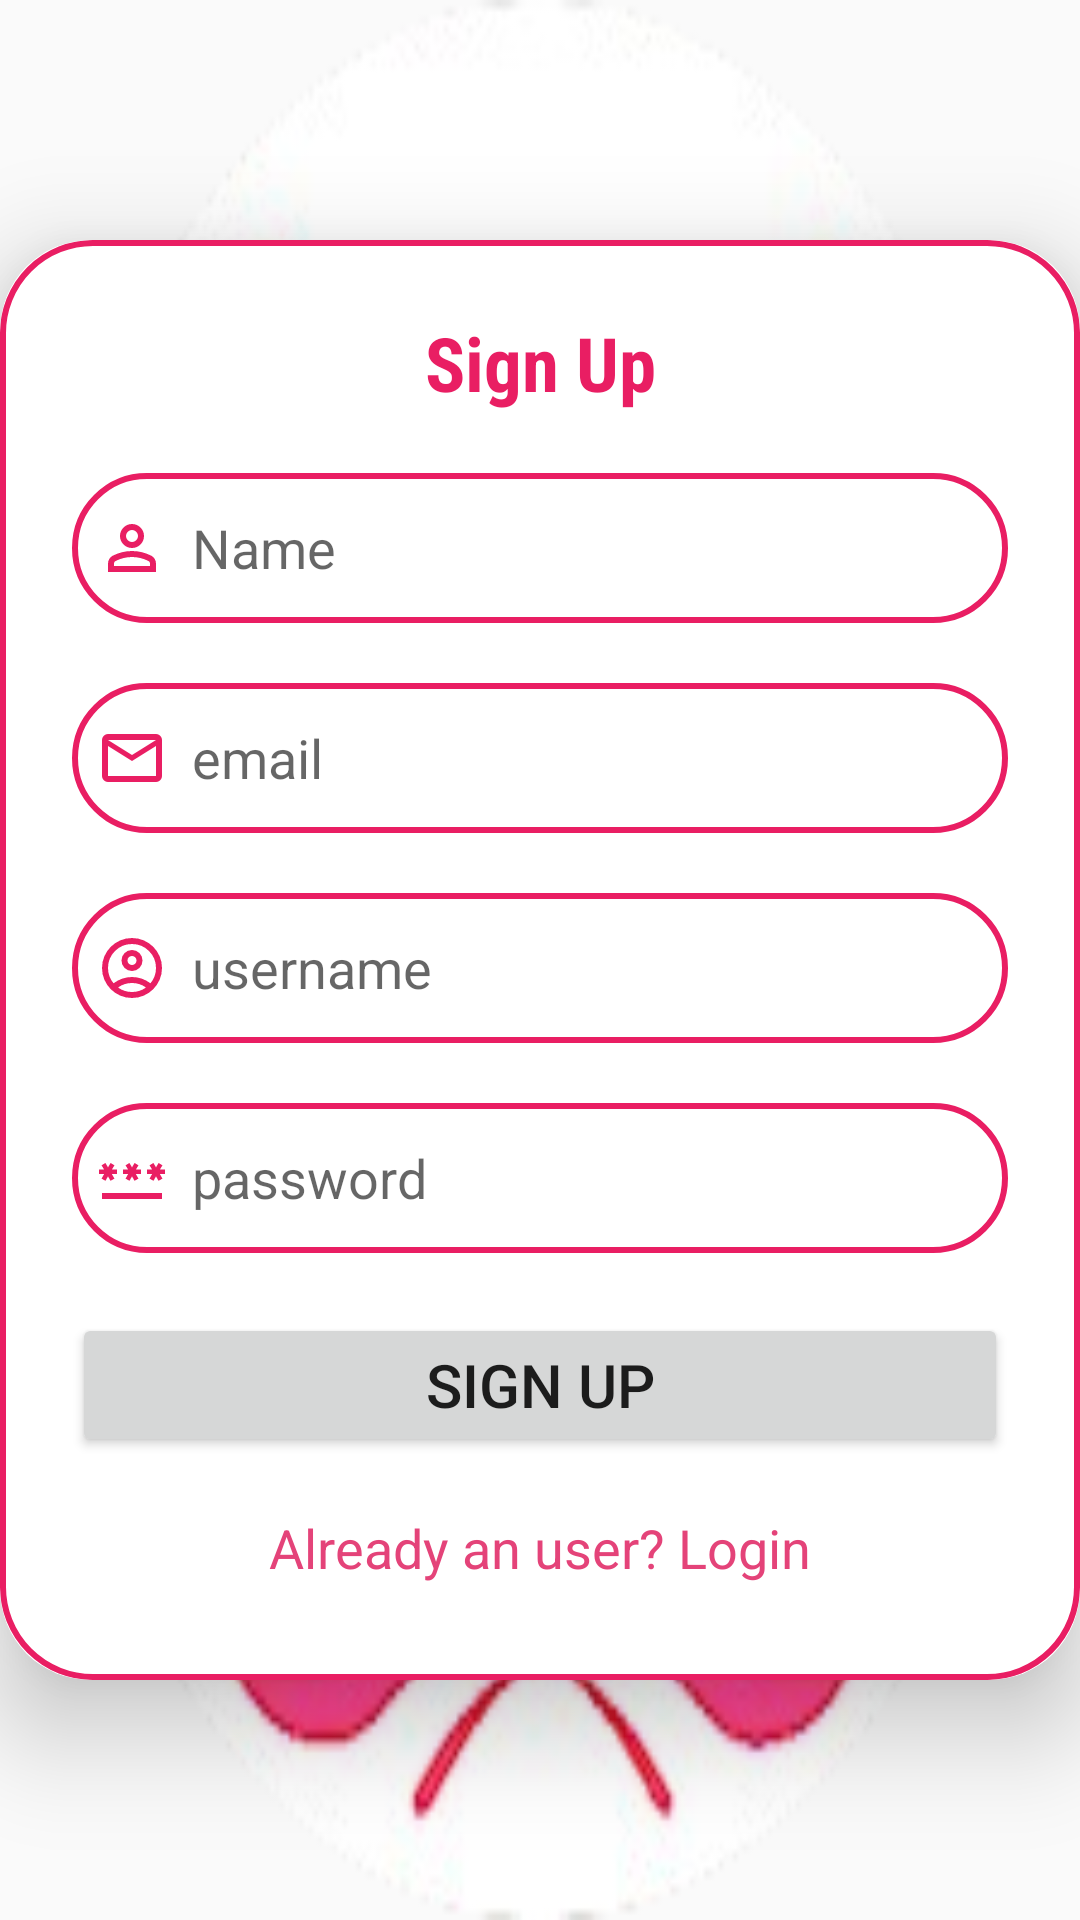

Reconstruct the res/layout file that produces this screen, plus the resources it refers to.
<!-- AndroidManifest.xml: application theme Theme.SafeWoman -->
<!-- res/layout/activity_sign_up.xml -->
<?xml version="1.0" encoding="utf-8"?>
<LinearLayout xmlns:android="http://schemas.android.com/apk/res/android"
    xmlns:app="http://schemas.android.com/apk/res-auto"
    xmlns:tools="http://schemas.android"
    android:id="@+id/signup"
    android:layout_width="match_parent"
    android:layout_height="match_parent"
    android:orientation="vertical"
    android:gravity="center"
    android:background="@drawable/safeher">

    <androidx.constraintlayout.widget.Guideline
        android:layout_width="48dp"
        android:layout_height="46dp" />

    <androidx.cardview.widget.CardView
        android:layout_width="match_parent"
        android:layout_height="wrap_content"
        android:padding="30dp"
        app:cardCornerRadius="30dp"
        app:cardElevation="20dp">
<LinearLayout
            android:layout_width="match_parent"
            android:layout_height="wrap_content"
            android:orientation="vertical"
            android:layout_gravity="center_horizontal"
            android:padding="24dp"
            android:background="@drawable/pink_border">

            <TextView
                android:layout_width="match_parent"
                android:layout_height="wrap_content"
                android:text="Sign Up"
                android:textSize="25sp"
                android:textStyle="bold"
                android:fontFamily="sans-serif-condensed"
                android:textColor="@color/pink"
                android:textAlignment="center"/>

            <EditText
                android:id="@+id/edt_signup_name"
                android:layout_width="match_parent"
                android:layout_height="50dp"
                android:background="@drawable/pink_border"
                android:layout_marginTop="20dp"
                android:hint="Name"
                android:drawableLeft="@drawable/person"
                android:padding="8dp"
                android:textColor="@color/black"
                android:drawablePadding="8dp"/>

            <EditText
                android:id="@+id/edt_signup_email"
                android:layout_width="match_parent"
                android:layout_height="50dp"
                android:background="@drawable/pink_border"
                android:layout_marginTop="20dp"
                android:hint="email"
                android:inputType="textEmailAddress"
                android:drawableLeft="@drawable/mail"
                android:padding="8dp"
                android:textColor="@color/black"
                android:drawablePadding="8dp"/>
            <EditText
                android:id="@+id/edt_signup_username"
                android:layout_width="match_parent"
                android:layout_height="50dp"
                android:background="@drawable/pink_border"
                android:layout_marginTop="20dp"
                android:hint="username"
                android:drawableLeft="@drawable/account"
                android:padding="8dp"
                android:textColor="@color/black"
                android:drawablePadding="8dp"/>

            <EditText
                android:id="@+id/edt_signup_password"
                android:layout_width="match_parent"
                android:layout_height="50dp"
                android:background="@drawable/pink_border"
                android:layout_marginTop="20dp"
                android:hint="password"
                android:inputType="textPassword"
                android:drawableLeft="@drawable/password"
                android:padding="8dp"
                android:textColor="@color/black"
                android:drawablePadding="8dp"/>

            <Button
                android:id="@+id/signup_btn"
                android:layout_width="match_parent"
                android:layout_height="wrap_content"
                android:text="Sign Up"
                android:textSize="20sp"
                android:layout_marginTop="20dp"/>
            <TextView
                android:id="@+id/login_redirect_txt"
                android:layout_width="wrap_content"
                android:layout_height="wrap_content"
                android:text="Already an user? Login"
                android:layout_gravity="center"
                android:padding="8dp"
                android:layout_marginTop="10dp"
                android:textSize="18dp"
                android:textColor="@color/Light_pink"/>
        </LinearLayout>
    </androidx.cardview.widget.CardView>

</LinearLayout>
<!-- resources referenced by this layout -->
<resources>
  <color name="Light_pink">#E44379</color>
  <color name="black">#FF000000</color>
  <color name="pink">#E91E63</color>
  <!-- drawable mail (drawable) -->
  <vector xmlns:android="http://schemas.android.com/apk/res/android"
      android:width="24dp"
      android:height="24dp"
      android:viewportWidth="960"
      android:viewportHeight="960"
      android:tint="@color/pink">
    <path
        android:fillColor="@color/pink"
        android:pathData="M160,800Q127,800 103.5,776.5Q80,753 80,720L80,240Q80,207 103.5,183.5Q127,160 160,160L800,160Q833,160 856.5,183.5Q880,207 880,240L880,720Q880,753 856.5,776.5Q833,800 800,800L160,800ZM480,520L160,320L160,720Q160,720 160,720Q160,720 160,720L800,720Q800,720 800,720Q800,720 800,720L800,320L480,520ZM480,440L800,240L160,240L480,440ZM160,320L160,240L160,240L160,320L160,720Q160,720 160,720Q160,720 160,720L160,720Q160,720 160,720Q160,720 160,720L160,320Z"/>
  </vector>
  <!-- drawable password (drawable) -->
  <vector xmlns:android="http://schemas.android.com/apk/res/android"
      android:width="24dp"
      android:height="24dp"
      android:viewportWidth="960"
      android:viewportHeight="960"
      android:tint="@color/pink">
    <path
        android:fillColor="@android:color/white"
        android:pathData="M80,760L80,680L880,680L880,760L80,760ZM126,518L74,488L108,428L40,428L40,368L108,368L74,310L126,280L160,338L194,280L246,310L212,368L280,368L280,428L212,428L246,488L194,518L160,458L126,518ZM446,518L394,488L428,428L360,428L360,368L428,368L394,310L446,280L480,338L514,280L566,310L532,368L600,368L600,428L532,428L566,488L514,518L480,458L446,518ZM766,518L714,488L748,428L680,428L680,368L748,368L714,310L766,280L800,338L834,280L886,310L852,368L920,368L920,428L852,428L886,488L834,518L800,458L766,518Z"/>
  </vector>
  <!-- drawable pink_border (drawable) -->
  <?xml version="1.0" encoding="utf-8"?>
  <shape xmlns:android="http://schemas.android.com/apk/res/android"
      android:shape="rectangle">
      <stroke
          android:width="2dp"
          android:color="@color/pink"/>
  
      <corners
          android:radius="30dp"/>
  </shape>
  <style name="Theme.SafeWoman" parent="Base.Theme.SafeWoman" />
  <style name="Base.Theme.SafeWoman" parent="Theme.AppCompat.DayNight.NoActionBar">
          
          <item name="colorPrimary">@color/Light_pink</item>
          <item name="colorPrimaryVariant">@color/Light_pink</item>
          <item name="colorOnPrimary">@color/white</item>
          <item name="android:statusBarColor">@color/Light_pink</item>
          
          <item name="colorSecondary">@color/Light_violate</item>
          <item name="colorSecondaryVariant">@color/violate</item>
          <item name="colorOnSecondary">@color/black</item>
          
  
          
  
          
      </style>
  <color name="white">#FFFFFF</color>
  <color name="Light_violate">#BA36D0</color>
  <color name="violate">#D406F6</color>
</resources>
